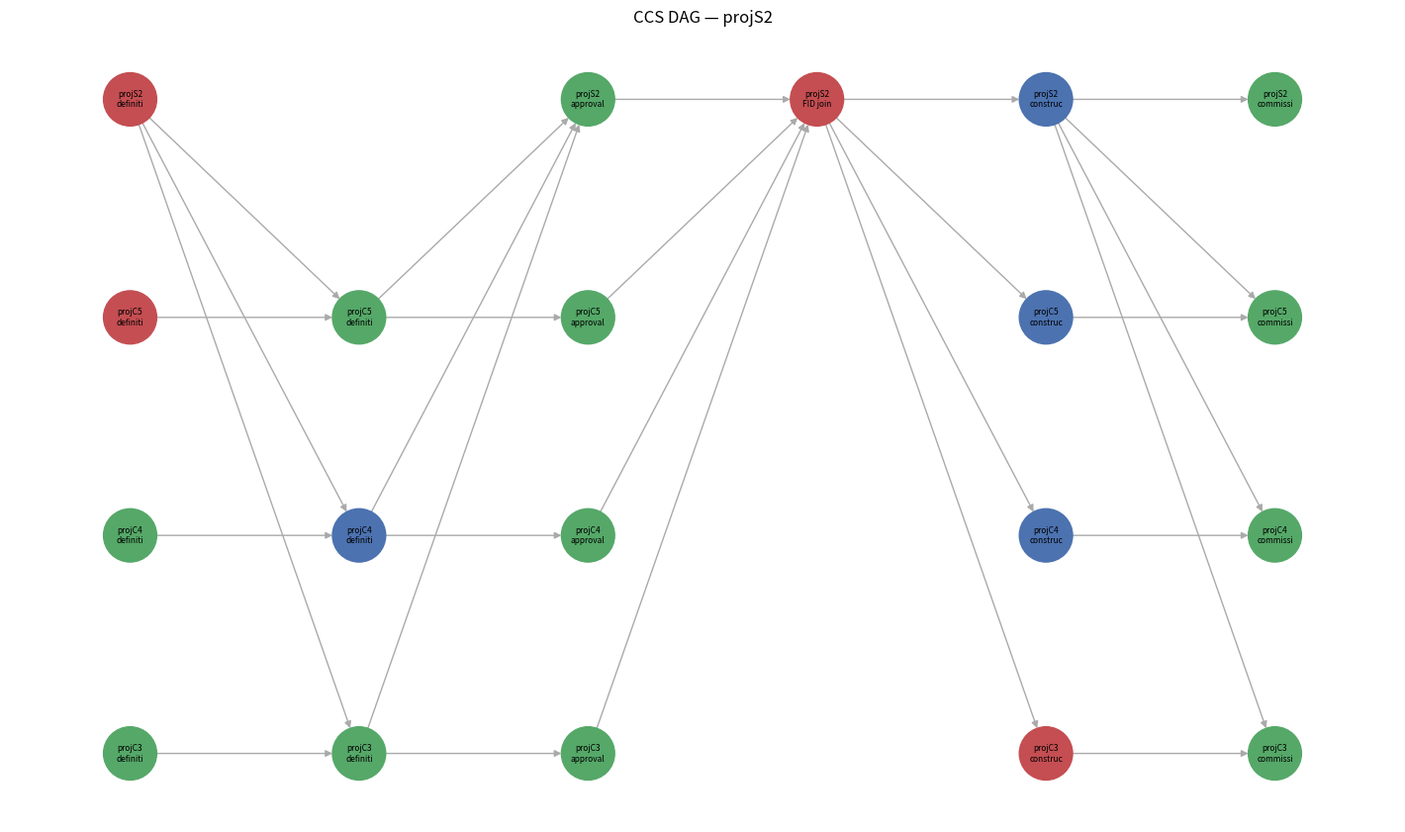

This chart was generated by the following Python code:
import networkx as nx
import random
import numpy as np
import pandas as pd
import matplotlib.pyplot as plt

#==================================================================
# CONSTANTS (INPUT DATA AND PARAMETERS)
#==================================================================

# stages of projects
STAGES = ["definition", "approval", "construction"]
STAGES4 = ["definition", "approval", "construction", "commissioning"]

# dictionary for capture projects
CAPTURE = {
    "projC1":  {"definition": 12, "approval": 24, "construction": 48},
    "projC2":  {"definition": 30, "approval": 48, "construction": 60},
    "projC3":  {"definition": 24, "approval": 24, "construction": 36},
    "projC4":  {"definition": 50, "approval": 40, "construction": 80},
    "projC5":  {"definition": 46, "approval": 34, "construction": 62},
    "projC6":  {"definition": 10, "approval": 18, "construction": 30},
    "projC7":  {"definition": 20, "approval": 30, "construction": 44},
    "projC8":  {"definition": 36, "approval": 30, "construction": 54},
    "projC9":  {"definition": 14, "approval": 20, "construction": 34},
    "projC10": {"definition": 60, "approval": 44, "construction": 90},
    "projC11": {"definition": 28, "approval": 36, "construction": 50},
    "projC12": {"definition": 18, "approval": 22, "construction": 40},
}

# dictionary for TS projects
TS = {
    "projS1":  {"definition": 48, "approval": 36, "construction": 72},  
    "projS2":  {"definition": 30, "approval": 50, "construction": 64},  
    "projS3":  {"definition": 48, "approval": 24, "construction": 60},   
    "projS4":  {"definition": 14, "approval": 20, "construction": 40},   
    "projS5":  {"definition": 48, "approval": 32, "construction": 60},   
    "projS6":  {"definition": 72, "approval": 48, "construction": 110}, 
    "projS7":  {"definition": 22, "approval": 32, "construction": 46},   
    "projS8":  {"definition": 38, "approval": 28, "construction": 56},   
    "projS9":  {"definition": 60, "approval": 40, "construction": 88},   
    "projS10": {"definition": 58, "approval": 46, "construction": 86},   
    "projS11": {"definition": 30, "approval": 38, "construction": 52},   
    "projS12": {"definition": 50, "approval": 30, "construction": 70},   
}

# clusters (1:multiple matching, TS -> [capture])
CLUSTERS = {
    "projS1":  ["projC1", "projC2"],    
    "projS2":  ["projC3", "projC4", "projC5"],    
    "projS3":  ["projC6"],    
    "projS4":  ["projC7", "projC8", "projC9", "projC10"],    
    "projS5":  ["projC11", "projC12"],   
    # "projS6":  ["projC12"],    
    # "projS7":  ["projC7"],    
    # "projS8":  ["projC8"],    
    # "projS9":  ["projC9"],    
    # "projS10": ["projC10"],   
    # "projS11": ["projC11"],   
    # "projS12": ["projC12"],   
}

# seed for shuffling before frac_split 
SEED = 42

# constants for the abandonment function
BASE_RATE = 0.05
MAX_RATE = 0.7
CAPTURE_TOLERANCE = 24
TS_TOLERANCE = 36
SCALE = 60

#==================================================================
# BUILDING THE BASE GRAPH (NO INTERDEPENDENCIES)
#==================================================================

def make_base_graph():
    '''
    Description: builds intra-project DAG without joint nodes
    Returns: G_indep
    '''

    # helper method for drawing project nodes only (no joint nodes)
    # this method works for 1:multiple already
    def intra_nodes():
        # make one large graph
        G = nx.DiGraph()

        for ts, captures in CLUSTERS.items():
            # cluster number is determined by ts project
            cluster =  ts + " cluster"

            # add ts nodes
            for stage, dur in TS[ts].items():
                G.add_node(
                    (ts, stage),
                    duration = dur,
                    stage = stage,
                    cluster = cluster,
                    tech = "TS",
                    ES = 0.0,
                    EF = 0.0,
                    abandoned = None
                )

            # add ts commissioning node
            G.add_node(
                (ts, "commissioning"),
                duration = 0,
                stage = "commissioning",
                cluster = cluster,
                tech = "TS",
                ES = 0.0,
                EF = 0.0,
                abandoned = None
            )

            for capture in captures:
                # add capture nodes
                for stage, dur in CAPTURE[capture].items():
                    G.add_node(
                        (capture, stage),
                        duration = dur,
                        stage = stage,
                        cluster = cluster,
                        tech = "Capture",
                        ES = 0.0,
                        EF = 0.0,
                        abandoned = None
                    )
            
                # add capture commissioning node
                G.add_node(
                    (capture, "commissioning"),
                    duration = 0.0,
                    stage = "commissioning",
                    cluster = cluster,
                    tech = "Capture",
                    ES = 0.0,
                    EF = 0.0,
                    abandoned = None
                )

        return G

    # helper method for drawing intra-project edges only
    # this method works for 1:multiple already
    def intra_edges(G: nx.DiGraph):
        def graphEdges(G, pid):
            for a, b in zip(STAGES4[:-1], STAGES4[1:]):
                G.add_edge((pid, a), (pid, b))

        for ts, captures in CLUSTERS.items():
            graphEdges(G, ts)
            for capture in captures:
                graphEdges(G, capture)

    # make a NEW graph without interdependent edges to evaluate baseline ES/EF
    G_indep = intra_nodes()
    intra_edges(G_indep)

    return G_indep

#==================================================================
# BUILDING THE DAG WITH INTERDEPENDENCIES
#==================================================================

def joint_naming(stage):
    '''
    Description: naming the joint nodes
    Args: stage
    Returns: name of the joint node
    '''
    if stage == "definition":
        joint_name = stage + " joint node"
    elif stage == "approval":
        joint_name = "FID joint node"
    else:
        raise ValueError(f"No joint stage for {stage}") 
    
    return joint_name

def projGraph():
    '''
    Description: creating graph and adding nodes
    Returns: directed acyclic graph G
    '''
    # make one large graph
    G = nx.DiGraph()

    for ts, captures in CLUSTERS.items():
        # cluster number is determined by ts project
        cluster =  ts + " cluster"

        # add ts nodes
        for stage, dur in TS[ts].items():
            G.add_node(
                (ts, stage),
                duration = dur,
                stage = stage,
                cluster = cluster,
                tech = "TS",
                ES = 0.0,
                EF = 0.0,
                abandoned = None
            )

        # add commissioning node for TS
        G.add_node(
            (ts, "commissioning"),
            duration = 0.0,
            stage = "commissioning",
            cluster = cluster,
            tech = 'TS',
            ES = 0.0,
            EF = 0.0,
            abandoned = None
        )

        # add cluster-wide FID node (defined by TS)
        G.add_node(
            (ts, "FID joint node"), 
            duration = 0.0,
            stage = "FID joint node",
            cluster = cluster,
            tech = "joint",
            ES = 0.0,
            EF = 0.0,
            abandoned = None
        )

        for capture in captures:
            # add capture nodes
            for stage, dur in CAPTURE[capture].items():
                G.add_node(
                    (capture, stage),
                    duration = dur,
                    stage = stage,
                    cluster = cluster,
                    tech = "Capture",
                    ES = 0.0,
                    EF = 0.0,
                    abandoned = None
                )
            
            # add commissioning node for capture
            G.add_node(
                (capture, "commissioning"),
                duration = 0.0,
                stage = "commissioning",
                cluster = cluster,
                tech = 'Capture',
                ES = 0.0,
                EF = 0.0,
                abandoned = None
            )

            # add joint nodes
            for stage in ['definition']:
                joint_name = joint_naming(stage)
                G.add_node(
                    (capture, joint_name),
                    duration = 0.0,
                    stage = joint_name,
                    capture = capture,
                    cluster = cluster,
                    tech = "joint",
                    ES = 0.0,
                    EF = 0.0,
                    abandoned = None
                )
    
    return G

def projEdges(G: nx.DiGraph):
    '''
    Description: adds intra-project edges to G
    Args: G
    '''
    for ts in CLUSTERS.keys():
        # edge from ts app to FID joint node
        G.add_edge(
            (ts, "approval"),
            (ts, joint_naming("approval"))
        )

        captures = CLUSTERS[ts]
        for capture in captures:
            # edge from ts def to joint def
            G.add_edge(
                (ts, "definition"),
                (capture, joint_naming("definition"))
            )

            # edge from cap def to joint def
            G.add_edge(
                (capture, "definition"),
                (capture, joint_naming("definition"))
            )

            # edge from joint def to ts app
            G.add_edge(
                (capture, joint_naming("definition")),
                (ts, "approval")
            )

            # edge from joint def to cap app
            G.add_edge(
                (capture, joint_naming("definition")),
                (capture, "approval")
            )

            # edge from cap app to joint FID
            G.add_edge(
                (capture, "approval"),
                (ts, joint_naming("approval"))
            )

            # edge from joint FID to cap cons
            G.add_edge(
                (ts, joint_naming("approval")),
                (capture, "construction")
            )

            # edge from joint FID to ts cons 
            G.add_edge(
                (ts, joint_naming("approval")),
                (ts, "construction")
            )

            # edge from capture construction to capture commissioning
            G.add_edge(
                (capture, "construction"),
                (capture, "commissioning")
            )
            # edge from ts construction to capture commissioning
            G.add_edge(
                (ts, "construction"),
                (capture, "commissioning")
            )
            # edge from ts construction to ts commissioning
            G.add_edge(
                (ts, "construction"),
                (ts, "commissioning")
            )

#==================================================================
# RUNNING THE CPM
#==================================================================

def CPM(G: nx.DiGraph):
    '''
    Description: runs critical path method (CPM), updating ES and EF 
    Args: G
    '''
    
    for node in nx.topological_sort(G):
        preds = list(G.predecessors(node))

        # the new ES is the max of the EF of the preceeding node(s) and the original ES
        max_preds = max((G.nodes[p]["EF"] for p in preds), default = 0.0)

        updated_ES = max(max_preds, G.nodes[node].get("ES", 0.0))
        
        # update the ES and EF of each node
        G.nodes[node]["ES"] = updated_ES
        G.nodes[node]["EF"] = updated_ES + G.nodes[node]["duration"]

#==================================================================
# CALCULATING PROJECT DELAYS 
#==================================================================

def cluster_ts(project):
    '''
    Description: returns the cluster (keyed by ts project) that a project is part of
    Args: project
    Returns: name of the ts project that defines the cluster
    '''
    if project in CLUSTERS: # checking if the project is a ts project (just return itself)
        return project
    for ts, caps in CLUSTERS.items():
        if project in caps:
            return ts
    else:
        raise ValueError(f"{project} does not exist")

def target_node(G: nx.DiGraph, project, stage):
    '''
    Description: gets the target node (next node) give the current node
    Args: Graph, project, stage, capture (optional) 
    Returns: a list of target nodes
    '''
    # Many-to-one -> set of joints, aggregate per sync rule (TBD with mentor + data).
    ts = cluster_ts(project)
    is_ts = G.nodes[(project, stage)]["tech"] == "TS"

    if stage == "construction":
        return ([(project, "commissioning")])
    
    elif stage == "approval":
        return ([(ts, joint_naming(stage))])
    
    elif stage == "definition":
        if is_ts:
            return ([(cap, joint_naming(stage)) for cap in CLUSTERS[ts]])
        else:
            return ([(project, joint_naming(stage))])
        
    else:
        raise ValueError(f"{stage} is not a valid stage")

def stage_delay(G: nx.DiGraph, node):
    '''
    Description: calculates delay at a specific stage
    Args: constrained graph with interdepencies, node
    Returns: the stage delay at that specific node 
    '''
    # Looks up target node via target_node(), allows it to accommodate multiple successors
    # robust for 1: multiple configuration 
    project, stage = node[0], node[1]
    targets = target_node(G, project, stage)
    max_delay = 0
    for target in targets:
        delay = G.nodes[target]["EF"] - G.nodes[(project, stage)]["EF"]
        if delay > max_delay:
            max_delay = delay
    
    return max_delay

#==================================================================
# PROJECT ABANDONMENT
#==================================================================

def calculate_attrition_probability(delay, tech):
    '''
    Description: returns attrition probability based on delay and tech
    Principle: slip past cumulative partner wait baseline
    Args: delay (calculated from slip_compute) and tech
    Returns: probability
    '''
    if tech == "Capture":
        tolerance = CAPTURE_TOLERANCE
    else:
        tolerance = TS_TOLERANCE
    
    if delay < tolerance:
        return BASE_RATE
    else:
        delay_factor = (delay - tolerance)/SCALE
        return min(MAX_RATE, BASE_RATE + (MAX_RATE - BASE_RATE) * (1 - np.exp(-delay_factor)))

def mark_abandonment(G, ts, captures, stage):
    '''
    Description: marks all nodes of all projects in a cluster as abandoned (annotates stage of 
    abandonment)
    Args: Graph, ts (defines the cluster), list of captures in that cluster, stage
    Returns: marks nodes as abandoned
    '''
    for s in ["definition", "approval"]:
        G.nodes[(ts, s)]["abandoned"] = stage
    
    G.nodes[(ts, joint_naming("approval"))]["abandoned"] = stage
    G.nodes[(ts, "commissioning")]["abandoned"] = stage

    for capture in captures:
        for s in ["definition", "approval"]:
            G.nodes[(capture, s)]["abandoned"] = stage
        G.nodes[(capture, joint_naming("definition"))]["abandoned"] = stage
        G.nodes[(capture, "commissioning")]["abandoned"] = stage

def apply_attrition(G: nx.DiGraph):
    # random seed
    rng = random.Random(SEED)

    # empty list for storing abandoned_clusters
    abandoned_clusters = {}
    
    for stage in STAGES:
        for ts, captures in CLUSTERS.items():

            if ts in abandoned_clusters:
                continue

            ts_wait = stage_delay(G, (ts, stage))
            p_ts = calculate_attrition_probability(ts_wait, "TS")
            cluster_dies = rng.random() < p_ts # here we roll the dice once for TS and each capture
            # KEEP AN EYE OUT FOR THE MATH HERE — AM I DOUBLE ROLLING? WLL NEED TO CONFIRM LATER

            if not cluster_dies:
                for cap in captures:
                    capture_wait = stage_delay(G, (cap, stage))
                    p_capture = calculate_attrition_probability(capture_wait, "Capture")
                
                    # abandonment criteria
                    if rng.random() < p_capture:
                        cluster_dies = True
                        break
       
            if cluster_dies:
                abandoned_clusters[ts] = stage
                mark_abandonment(G, ts, captures, stage)

    return abandoned_clusters

#==================================================================
# RUNNING THE MODEL
#==================================================================

def buildmodel():
    '''
    Description: runs the process 1) building graph and add nodes 
    -> 2) add intra-project edges
    -> 3) add inter-project edges
    -> 4) run CPM
    Returns: G
    '''

    G = projGraph()
    projEdges(G)

    return G

#==================================================================
# VISUALIZATION
#==================================================================

def visualize(G, cluster_filter=None):
    '''
    Draw the DAG left-to-right by stage. Optionally pass a TS id to draw just one cluster.
    '''
    # x-coordinate per stage column (left to right)
    stage_x = {
        "definition": 0,
        "definition joint node": 1,
        "approval": 2,
        "FID joint node": 3,
        "construction": 4,
        "commissioning": 5,
    }

    # pick nodes (one cluster or all)
    if cluster_filter:
        nodes = [n for n in G.nodes if G.nodes[n]["cluster"] == cluster_filter + " cluster"]
    else:
        nodes = list(G.nodes)

    # assign positions: x by stage, y spread by project
    pos = {}
    # group projects to give each a y-band
    projects = sorted({n[0] for n in nodes})
    y_of = {p: i for i, p in enumerate(projects)}
    for n in nodes:
        proj, stage = n
        x = stage_x.get(stage, 0)
        y = y_of[proj]
        pos[n] = (x, y)

    # color by tech
    color_map = {"TS": "#4C72B0", "Capture": "#55A868", "joint": "#C44E52"}
    colors = [color_map.get(G.nodes[n]["tech"], "#888888") for n in nodes]

    sub = G.subgraph(nodes)
    plt.figure(figsize=(14, 8))
    nx.draw(
        sub, pos,
        node_color=colors,
        node_size=1500,
        with_labels=True,
        labels={n: f"{n[0]}\n{n[1][:8]}" for n in nodes},  # short labels
        font_size=6,
        arrows=True,
        edge_color="#aaaaaa",
    )
    plt.title(f"CCS DAG{' — ' + cluster_filter if cluster_filter else ''}")
    plt.tight_layout()
    plt.show()

#==================================================================
# MAIN (EXECUTION)
#==================================================================

G_actual = buildmodel()
CPM(G_actual)

# make DAG with no joint nodes (no interdependencies) and run CPM
G_base = make_base_graph()
CPM(G_base)

# checking that G is a DAG
# print("Checking if G is DAG: " + str(nx.is_directed_acyclic_graph(G)))

# inspecting the nodes of G 
# print("Printing out nodes of the graph: ")
# for n in G.nodes:
 # print(n, G.nodes[n])

print(list(G_actual.predecessors(("projS1", "approval"))))
print(list(G_actual.predecessors(("projC1", "approval"))))
print(list(G_actual.predecessors(("projS2", "FID joint node"))))
print(list(G_actual.neighbors(("projS2", "FID joint node"))))

print("Running tests")
print(apply_attrition(G_actual))
print(calculate_attrition_probability(0, "Capture"))
print(calculate_attrition_probability(0, "TS"))
print(list(G_actual.successors(("projS5", "construction"))))
visualize(G_actual, cluster_filter="projS2")
